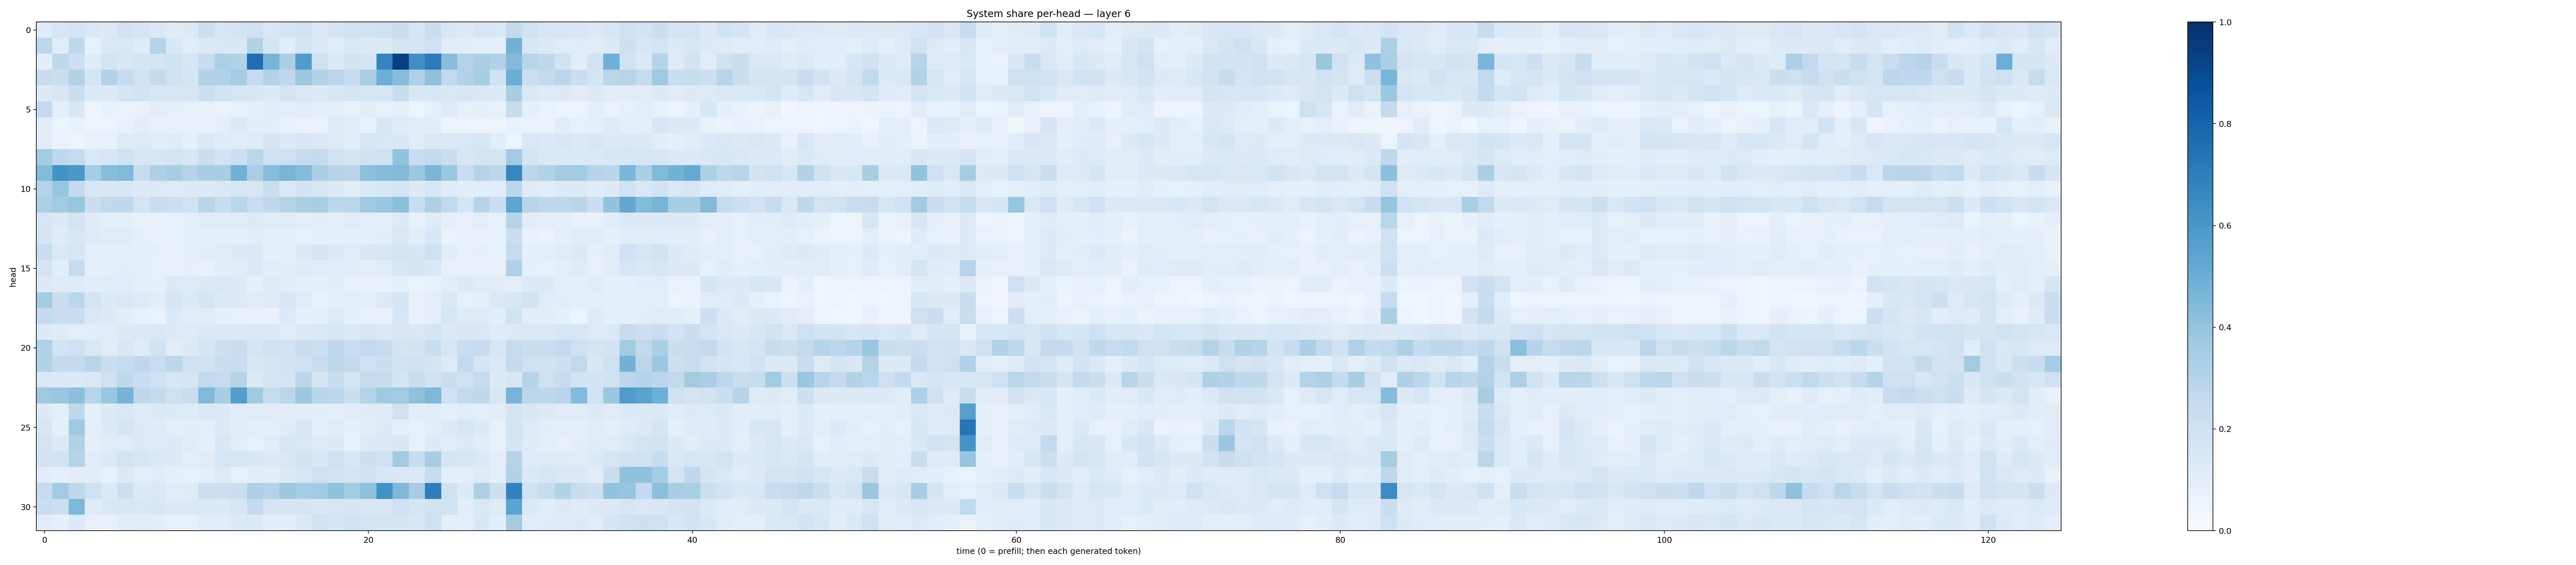

The file beside this chart, header and first rows:
0.120330825, 0.15661794, 0.1787668, 0.1410231, 0.13071828, 0.18327615, 0.16470091, 0.13896367, 0.12022998, 0.12895572, 0.21786691, 0.15784419, 0.17863266, 0.20037779, 0.14230102, 0.16426823, 0.19322042, 0.1300013, 0.1659161, 0.19104548, 0.19157252, 0.20789923, 0.22552654, 0.15917309
0.2756, 0.115, 0.2714, 0.08508, 0.1388, 0.1409, 0.1195, 0.3025, 0.156, 0.1159, 0.1304, 0.1435, 0.1505, 0.3151, 0.1673, 0.1161, 0.166, 0.1401, 0.1165, 0.1408, 0.1284, 0.1318, 0.1753, 0.1761
0.1018, 0.2702, 0.2129, 0.1185, 0.1756, 0.1533, 0.1713, 0.1729, 0.2004, 0.1603, 0.2375, 0.3318, 0.312, 0.7606, 0.4697, 0.3333, 0.5781, 0.2035, 0.1338, 0.1845, 0.1654, 0.6732, 0.9376, 0.6357
0.2403, 0.2246, 0.3095, 0.1689, 0.312, 0.2488, 0.1891, 0.2509, 0.1973, 0.1678, 0.3152, 0.3095, 0.3522, 0.2497, 0.3104, 0.2694, 0.3777, 0.3126, 0.2824, 0.2356, 0.3442, 0.4949, 0.4298, 0.3173
0.1263, 0.1523, 0.2263, 0.1355, 0.1315, 0.1655, 0.1832, 0.1527, 0.1509, 0.1636, 0.2151, 0.1826, 0.1598, 0.1518, 0.1336, 0.1747, 0.1459, 0.1342, 0.154, 0.1774, 0.1608, 0.1632, 0.2396, 0.1498
0.253, 0.09404, 0.1513, 0.04756, 0.07401, 0.06994, 0.07189, 0.1042, 0.08638, 0.08478, 0.08048, 0.06716, 0.07965, 0.09164, 0.111, 0.09947, 0.1067, 0.09148, 0.09779, 0.08064, 0.1131, 0.07911, 0.1001, 0.05953
0.1032, 0.05289, 0.07106, 0.05242, 0.06124, 0.07038, 0.1042, 0.07897, 0.07651, 0.07374, 0.07251, 0.09536, 0.1402, 0.1078, 0.1026, 0.07543, 0.06709, 0.06862, 0.1238, 0.1151, 0.07268, 0.1534, 0.1208, 0.1032
0.107, 0.06604, 0.05997, 0.07248, 0.08469, 0.122, 0.1234, 0.1158, 0.1176, 0.09198, 0.1484, 0.1196, 0.115, 0.1181, 0.1669, 0.1251, 0.1617, 0.1393, 0.1248, 0.1016, 0.1575, 0.1462, 0.1521, 0.1132
0.3571, 0.2668, 0.2469, 0.1429, 0.1603, 0.1955, 0.1541, 0.1624, 0.1745, 0.1613, 0.2215, 0.185, 0.2116, 0.2843, 0.2094, 0.2104, 0.2387, 0.2503, 0.1883, 0.168, 0.1977, 0.1959, 0.4051, 0.2291
0.4408, 0.6178, 0.5953, 0.3545, 0.431, 0.4465, 0.239, 0.3261, 0.3453, 0.3023, 0.3433, 0.3454, 0.482, 0.339, 0.4309, 0.465, 0.4349, 0.3389, 0.2991, 0.2936, 0.4159, 0.4347, 0.4451, 0.3781
0.2995, 0.3906, 0.2533, 0.1542, 0.1543, 0.1511, 0.1292, 0.1312, 0.1224, 0.1274, 0.1269, 0.1429, 0.1631, 0.1591, 0.2263, 0.1402, 0.1818, 0.1497, 0.1325, 0.1025, 0.1335, 0.1557, 0.1765, 0.1293
0.3318, 0.363, 0.394, 0.224, 0.2644, 0.2683, 0.1784, 0.2306, 0.2157, 0.1877, 0.2926, 0.241, 0.2876, 0.2273, 0.2703, 0.3058, 0.3356, 0.3431, 0.2807, 0.2814, 0.3696, 0.3899, 0.4184, 0.2331
0.1602, 0.1315, 0.1785, 0.1175, 0.09402, 0.09446, 0.07377, 0.07066, 0.08407, 0.09853, 0.1104, 0.1112, 0.1131, 0.1331, 0.1115, 0.1142, 0.09515, 0.1035, 0.09572, 0.1166, 0.09565, 0.09972, 0.1322, 0.07146
0.1701, 0.1173, 0.1559, 0.1238, 0.111, 0.1144, 0.09122, 0.07706, 0.0851, 0.09628, 0.097, 0.09893, 0.09068, 0.1019, 0.0909, 0.09487, 0.08266, 0.09594, 0.09789, 0.0943, 0.09333, 0.1054, 0.1433, 0.1021
0.2309, 0.1442, 0.1579, 0.0978, 0.09851, 0.0998, 0.088, 0.08763, 0.0717, 0.09211, 0.1024, 0.1169, 0.1255, 0.1418, 0.09244, 0.09687, 0.1255, 0.1781, 0.1397, 0.1139, 0.1497, 0.1608, 0.1774, 0.159
0.1763, 0.108, 0.2446, 0.08941, 0.09837, 0.1075, 0.09742, 0.08494, 0.0708, 0.08639, 0.07698, 0.1055, 0.1105, 0.1398, 0.1022, 0.1029, 0.12, 0.1143, 0.1092, 0.1067, 0.09439, 0.1043, 0.1526, 0.168
0.1287, 0.1209, 0.1249, 0.1091, 0.115, 0.117, 0.1002, 0.09193, 0.1344, 0.1244, 0.1294, 0.1452, 0.1285, 0.09233, 0.1229, 0.1105, 0.09558, 0.09008, 0.1021, 0.07956, 0.07322, 0.07663, 0.09061, 0.06355
0.3589, 0.223, 0.2854, 0.1736, 0.1349, 0.1445, 0.1217, 0.1025, 0.17, 0.1353, 0.1655, 0.1337, 0.1336, 0.1113, 0.1177, 0.1598, 0.1116, 0.07402, 0.1004, 0.09749, 0.09611, 0.1251, 0.1655, 0.07094
0.252, 0.2283, 0.2278, 0.1459, 0.1253, 0.1037, 0.08502, 0.06883, 0.133, 0.1118, 0.1108, 0.08791, 0.07289, 0.07037, 0.07805, 0.1335, 0.0871, 0.08697, 0.1201, 0.0879, 0.07493, 0.07834, 0.1618, 0.07216
0.1319, 0.1203, 0.09936, 0.1057, 0.1147, 0.1321, 0.138, 0.148, 0.1282, 0.1232, 0.146, 0.1377, 0.1365, 0.1465, 0.1429, 0.1113, 0.1351, 0.1438, 0.1552, 0.1384, 0.1624, 0.1368, 0.1515, 0.1431
0.3177, 0.1808, 0.2083, 0.1463, 0.111, 0.1491, 0.1212, 0.1843, 0.112, 0.1277, 0.1706, 0.2131, 0.2299, 0.171, 0.204, 0.187, 0.2337, 0.2159, 0.266, 0.2297, 0.2608, 0.24, 0.173, 0.181
0.3095, 0.2573, 0.2528, 0.2908, 0.2259, 0.2488, 0.2747, 0.2291, 0.2807, 0.2056, 0.196, 0.2256, 0.2302, 0.1512, 0.1742, 0.1826, 0.2045, 0.23, 0.2743, 0.259, 0.2004, 0.2232, 0.1884, 0.1989
0.144, 0.1399, 0.1362, 0.1417, 0.2085, 0.2696, 0.2298, 0.2073, 0.1619, 0.1713, 0.2627, 0.2468, 0.3044, 0.1338, 0.1671, 0.1756, 0.2857, 0.1788, 0.2356, 0.1705, 0.2458, 0.2392, 0.1725, 0.2331
0.3712, 0.3882, 0.4205, 0.2953, 0.3887, 0.4732, 0.2729, 0.257, 0.2085, 0.231, 0.449, 0.3421, 0.5669, 0.3695, 0.2454, 0.2821, 0.3809, 0.2914, 0.2812, 0.2215, 0.308, 0.3737, 0.3629, 0.4131
0.1303, 0.09731, 0.2701, 0.08721, 0.1251, 0.1437, 0.1242, 0.1378, 0.1331, 0.1178, 0.1461, 0.1395, 0.1069, 0.1142, 0.1109, 0.1121, 0.1122, 0.1052, 0.0998, 0.1111, 0.1179, 0.1241, 0.1988, 0.1052
0.162, 0.0897, 0.3736, 0.09573, 0.1362, 0.1644, 0.1316, 0.1237, 0.09565, 0.1058, 0.09787, 0.1281, 0.1047, 0.09816, 0.09685, 0.1195, 0.1527, 0.09736, 0.1115, 0.08783, 0.1118, 0.1297, 0.0868, 0.08276
0.172, 0.1314, 0.3203, 0.08803, 0.1115, 0.1162, 0.1344, 0.1241, 0.1253, 0.112, 0.09291, 0.1488, 0.1023, 0.08392, 0.1164, 0.1598, 0.1434, 0.1195, 0.1314, 0.08398, 0.1276, 0.1369, 0.1511, 0.08491
0.1815, 0.194, 0.3016, 0.1154, 0.1356, 0.1752, 0.1565, 0.1371, 0.1275, 0.09747, 0.1127, 0.1622, 0.1583, 0.1507, 0.1261, 0.1428, 0.1808, 0.154, 0.2035, 0.1586, 0.2138, 0.1995, 0.361, 0.2413
0.1085, 0.08948, 0.105, 0.111, 0.08507, 0.1293, 0.1004, 0.1134, 0.0916, 0.08406, 0.09571, 0.1243, 0.0799, 0.1146, 0.105, 0.1257, 0.1544, 0.2108, 0.1886, 0.1796, 0.2014, 0.1535, 0.1444, 0.1385
0.2437, 0.3605, 0.2698, 0.1999, 0.1359, 0.2186, 0.136, 0.1471, 0.114, 0.1193, 0.2137, 0.2147, 0.2195, 0.3279, 0.3068, 0.3788, 0.3518, 0.3637, 0.4068, 0.3571, 0.4123, 0.6246, 0.4509, 0.351
0.2319, 0.2172, 0.4551, 0.1183, 0.1438, 0.1543, 0.1474, 0.1538, 0.1289, 0.1338, 0.138, 0.1332, 0.1574, 0.2512, 0.1721, 0.1713, 0.1719, 0.1499, 0.1578, 0.1666, 0.1495, 0.1508, 0.2062, 0.1718
0.1142, 0.0871, 0.1355, 0.08033, 0.07687, 0.1147, 0.1105, 0.1046, 0.08086, 0.08539, 0.1152, 0.1137, 0.1355, 0.1385, 0.1044, 0.1058, 0.1263, 0.1876, 0.1716, 0.1949, 0.1757, 0.1658, 0.1695, 0.1491
